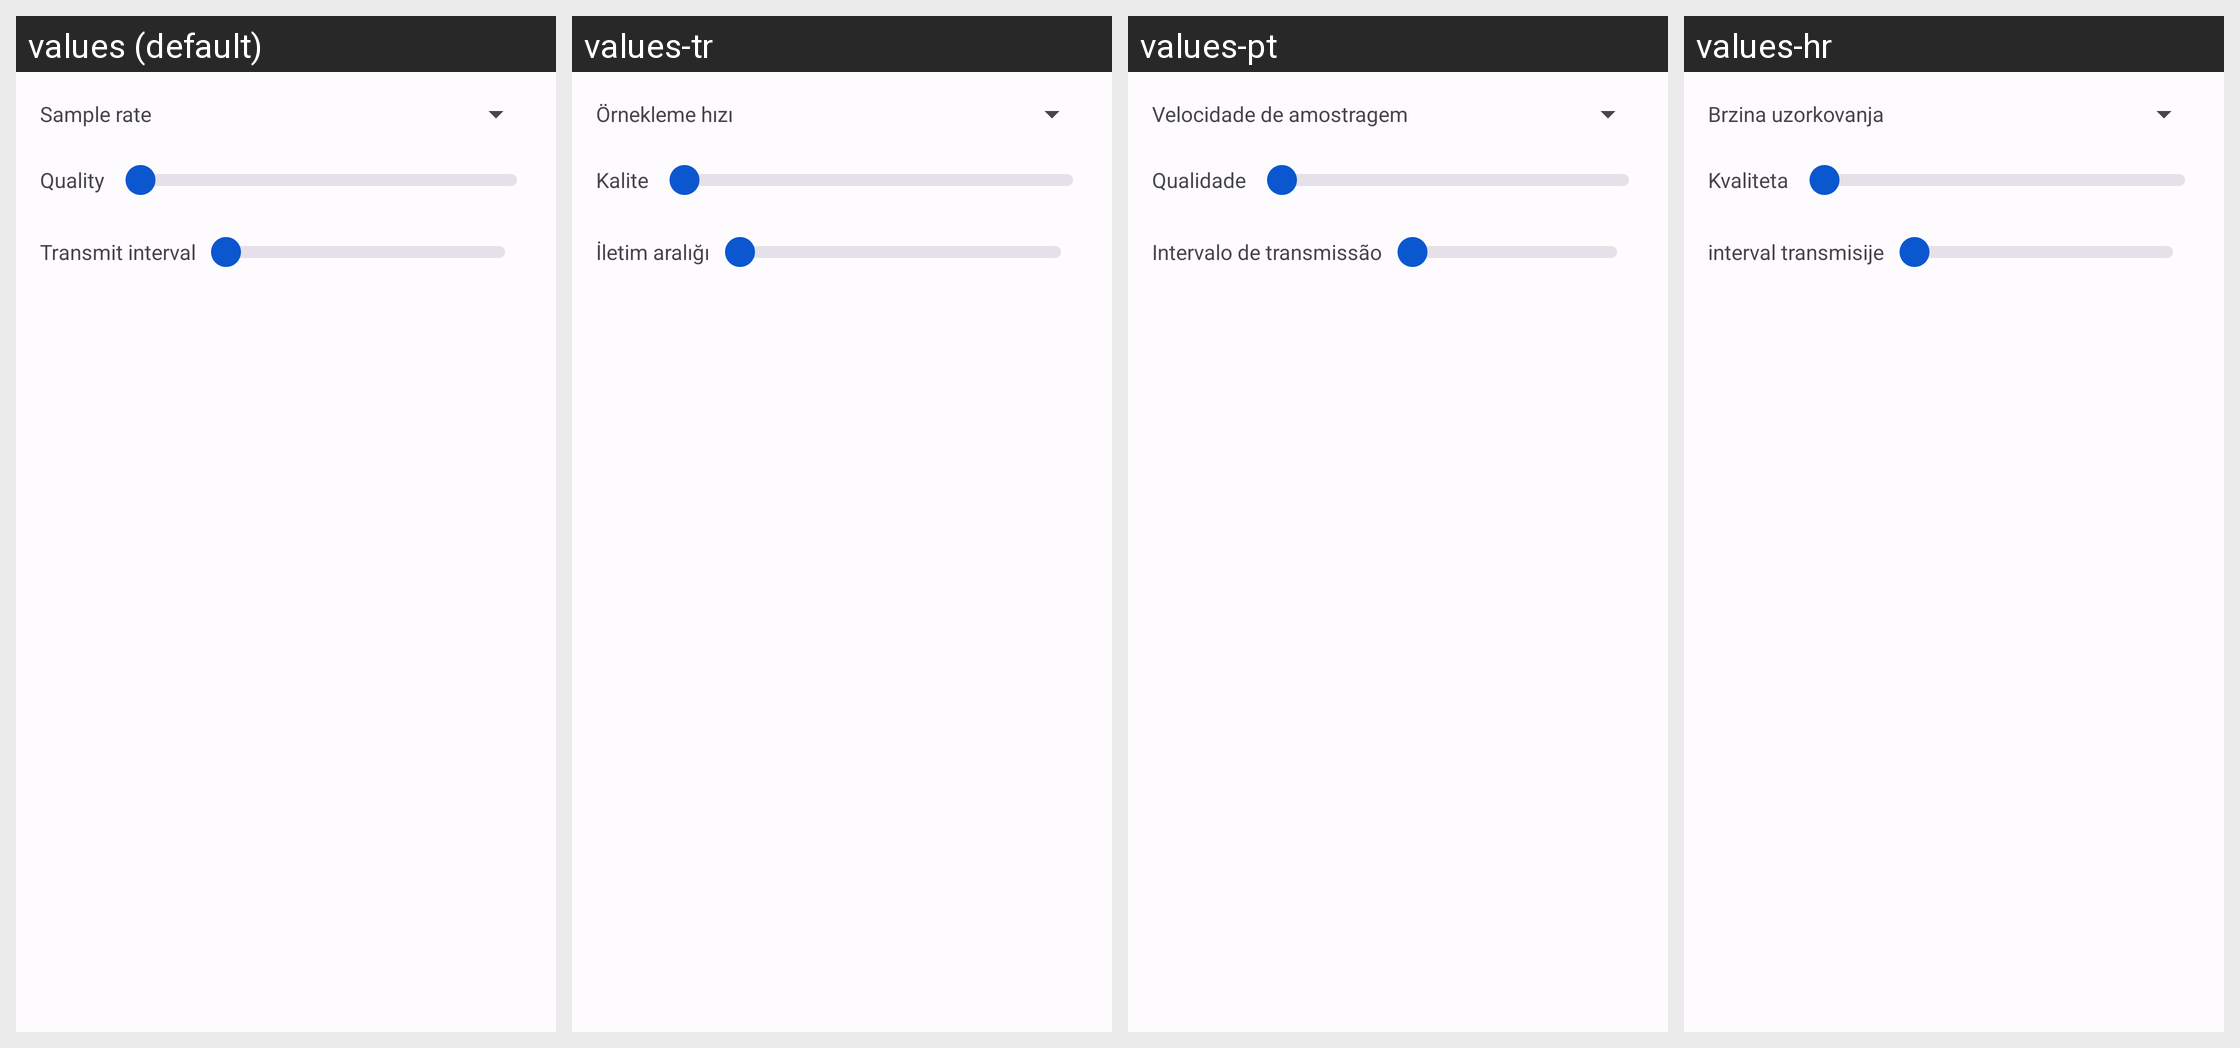

The Android screen above is rendered under several locales of the same app. Produce the string resources it draws, with the default and per-locale values.
Android screen res/layout/fragment_audiocodec_speex.xml rendered under 4 locales, left to right: values (default), values-tr, values-pt, values-hr. Device: Nexus 5 (rendered at 1080×1920; each locale shown at half size, 540×960, under a caption strip naming it); theme AppTheme.
Other locales in the repository, not shown: values-ar, values-ar-rIL, values-az, values-da-rDK, values-de, values-es, values-in, values-it, values-mk, values-nl, values-ru, values-vi-rVN, values-zh.
Strings drawn on this screen, with the default value and each locale's value (text and hints the layout hard-codes, and strings that could not be matched under every locale, appear in the picture but are not listed):

text_samplerate
  values: Sample rate
  values-tr: Örnekleme hızı
  values-pt: Velocidade de amostragem
  values-hr: Brzina uzorkovanja

text_quality
  values: Quality
  values-tr: Kalite
  values-pt: Qualidade
  values-hr: Kvaliteta

text_txinterval
  values: Transmit interval
  values-tr: İletim aralığı
  values-pt: Intervalo de transmissão
  values-hr: interval transmisije
